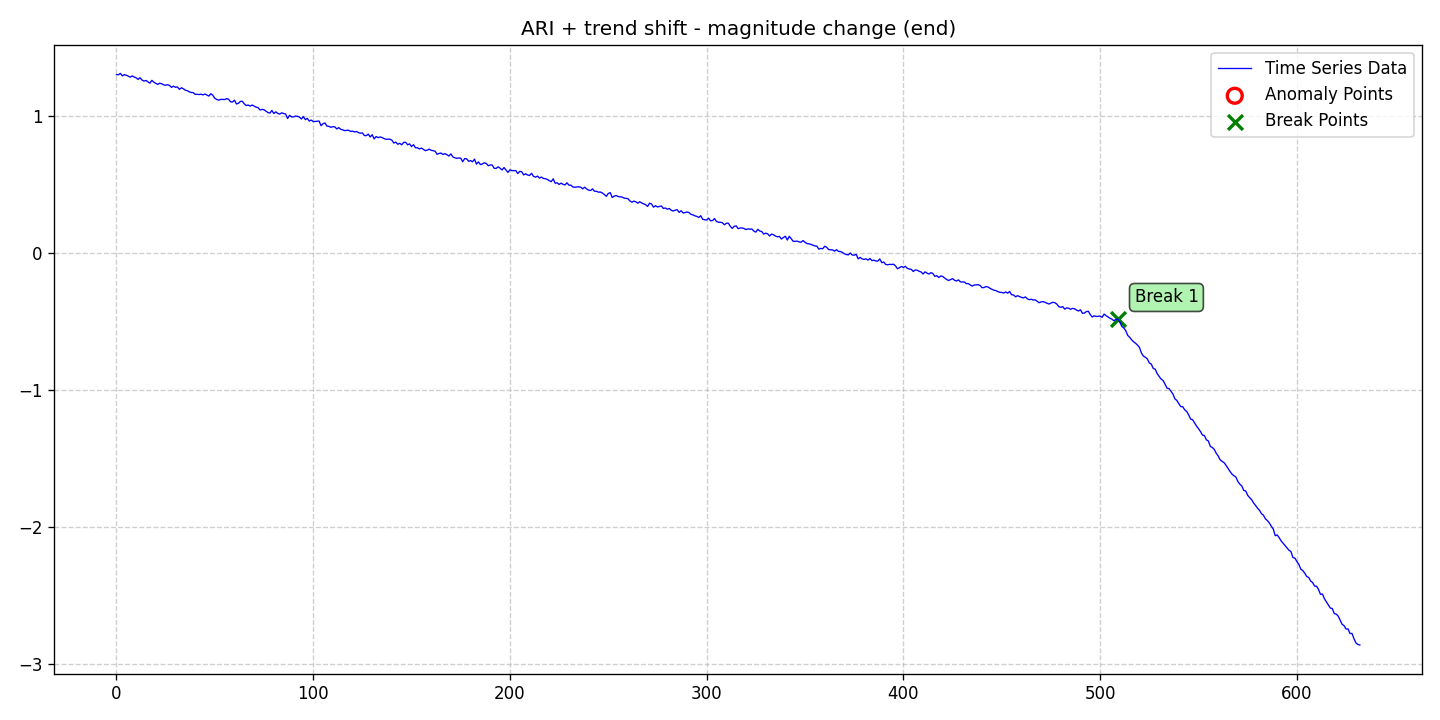

The file beside this chart, header and first rows:
date, data, stationary, det_lin_up, det_lin_down, det_quad, det_cubic, det_exp, det_damped, stoc_trend, volatility, single_seas, multiple_seas, point_anom_single, point_anom_multi, collect_anom, context_anom, mean_shift, var_shift, trend_shift, point_anom_count, point_anom_location, point_anom_point, collect_anom_count
2020-01-01, 1.298, 0, 0, 0, 0, 0, 0, 0, 1, 0, 0, 0, 0, 0, 0, 0, 0, 0, 1, 0, none, , 0
2020-01-02, 1.297, 0, 0, 0, 0, 0, 0, 0, 1, 0, 0, 0, 0, 0, 0, 0, 0, 0, 1, 0, none, , 0
2020-01-03, 1.307, 0, 0, 0, 0, 0, 0, 0, 1, 0, 0, 0, 0, 0, 0, 0, 0, 0, 1, 0, none, , 0
2020-01-04, 1.289, 0, 0, 0, 0, 0, 0, 0, 1, 0, 0, 0, 0, 0, 0, 0, 0, 0, 1, 0, none, , 0
2020-01-05, 1.298, 0, 0, 0, 0, 0, 0, 0, 1, 0, 0, 0, 0, 0, 0, 0, 0, 0, 1, 0, none, , 0
2020-01-06, 1.294, 0, 0, 0, 0, 0, 0, 0, 1, 0, 0, 0, 0, 0, 0, 0, 0, 0, 1, 0, none, , 0
2020-01-07, 1.287, 0, 0, 0, 0, 0, 0, 0, 1, 0, 0, 0, 0, 0, 0, 0, 0, 0, 1, 0, none, , 0
2020-01-08, 1.279, 0, 0, 0, 0, 0, 0, 0, 1, 0, 0, 0, 0, 0, 0, 0, 0, 0, 1, 0, none, , 0
2020-01-09, 1.288, 0, 0, 0, 0, 0, 0, 0, 1, 0, 0, 0, 0, 0, 0, 0, 0, 0, 1, 0, none, , 0
2020-01-10, 1.281, 0, 0, 0, 0, 0, 0, 0, 1, 0, 0, 0, 0, 0, 0, 0, 0, 0, 1, 0, none, , 0
2020-01-11, 1.275, 0, 0, 0, 0, 0, 0, 0, 1, 0, 0, 0, 0, 0, 0, 0, 0, 0, 1, 0, none, , 0
2020-01-12, 1.263, 0, 0, 0, 0, 0, 0, 0, 1, 0, 0, 0, 0, 0, 0, 0, 0, 0, 1, 0, none, , 0
2020-01-13, 1.275, 0, 0, 0, 0, 0, 0, 0, 1, 0, 0, 0, 0, 0, 0, 0, 0, 0, 1, 0, none, , 0
2020-01-14, 1.259, 0, 0, 0, 0, 0, 0, 0, 1, 0, 0, 0, 0, 0, 0, 0, 0, 0, 1, 0, none, , 0
2020-01-15, 1.251, 0, 0, 0, 0, 0, 0, 0, 1, 0, 0, 0, 0, 0, 0, 0, 0, 0, 1, 0, none, , 0
2020-01-16, 1.256, 0, 0, 0, 0, 0, 0, 0, 1, 0, 0, 0, 0, 0, 0, 0, 0, 0, 1, 0, none, , 0
2020-01-17, 1.246, 0, 0, 0, 0, 0, 0, 0, 1, 0, 0, 0, 0, 0, 0, 0, 0, 0, 1, 0, none, , 0
2020-01-18, 1.235, 0, 0, 0, 0, 0, 0, 0, 1, 0, 0, 0, 0, 0, 0, 0, 0, 0, 1, 0, none, , 0
2020-01-19, 1.257, 0, 0, 0, 0, 0, 0, 0, 1, 0, 0, 0, 0, 0, 0, 0, 0, 0, 1, 0, none, , 0
2020-01-20, 1.243, 0, 0, 0, 0, 0, 0, 0, 1, 0, 0, 0, 0, 0, 0, 0, 0, 0, 1, 0, none, , 0
2020-01-21, 1.234, 0, 0, 0, 0, 0, 0, 0, 1, 0, 0, 0, 0, 0, 0, 0, 0, 0, 1, 0, none, , 0
2020-01-22, 1.227, 0, 0, 0, 0, 0, 0, 0, 1, 0, 0, 0, 0, 0, 0, 0, 0, 0, 1, 0, none, , 0
2020-01-23, 1.236, 0, 0, 0, 0, 0, 0, 0, 1, 0, 0, 0, 0, 0, 0, 0, 0, 0, 1, 0, none, , 0
2020-01-24, 1.231, 0, 0, 0, 0, 0, 0, 0, 1, 0, 0, 0, 0, 0, 0, 0, 0, 0, 1, 0, none, , 0
2020-01-25, 1.224, 0, 0, 0, 0, 0, 0, 0, 1, 0, 0, 0, 0, 0, 0, 0, 0, 0, 1, 0, none, , 0
2020-01-26, 1.221, 0, 0, 0, 0, 0, 0, 0, 1, 0, 0, 0, 0, 0, 0, 0, 0, 0, 1, 0, none, , 0
2020-01-27, 1.225, 0, 0, 0, 0, 0, 0, 0, 1, 0, 0, 0, 0, 0, 0, 0, 0, 0, 1, 0, none, , 0
2020-01-28, 1.219, 0, 0, 0, 0, 0, 0, 0, 1, 0, 0, 0, 0, 0, 0, 0, 0, 0, 1, 0, none, , 0
2020-01-29, 1.205, 0, 0, 0, 0, 0, 0, 0, 1, 0, 0, 0, 0, 0, 0, 0, 0, 0, 1, 0, none, , 0
2020-01-30, 1.214, 0, 0, 0, 0, 0, 0, 0, 1, 0, 0, 0, 0, 0, 0, 0, 0, 0, 1, 0, none, , 0
2020-01-31, 1.206, 0, 0, 0, 0, 0, 0, 0, 1, 0, 0, 0, 0, 0, 0, 0, 0, 0, 1, 0, none, , 0
2020-02-01, 1.208, 0, 0, 0, 0, 0, 0, 0, 1, 0, 0, 0, 0, 0, 0, 0, 0, 0, 1, 0, none, , 0
2020-02-02, 1.191, 0, 0, 0, 0, 0, 0, 0, 1, 0, 0, 0, 0, 0, 0, 0, 0, 0, 1, 0, none, , 0
2020-02-03, 1.202, 0, 0, 0, 0, 0, 0, 0, 1, 0, 0, 0, 0, 0, 0, 0, 0, 0, 1, 0, none, , 0
2020-02-04, 1.196, 0, 0, 0, 0, 0, 0, 0, 1, 0, 0, 0, 0, 0, 0, 0, 0, 0, 1, 0, none, , 0
2020-02-05, 1.185, 0, 0, 0, 0, 0, 0, 0, 1, 0, 0, 0, 0, 0, 0, 0, 0, 0, 1, 0, none, , 0
2020-02-06, 1.181, 0, 0, 0, 0, 0, 0, 0, 1, 0, 0, 0, 0, 0, 0, 0, 0, 0, 1, 0, none, , 0
2020-02-07, 1.173, 0, 0, 0, 0, 0, 0, 0, 1, 0, 0, 0, 0, 0, 0, 0, 0, 0, 1, 0, none, , 0
2020-02-08, 1.168, 0, 0, 0, 0, 0, 0, 0, 1, 0, 0, 0, 0, 0, 0, 0, 0, 0, 1, 0, none, , 0
2020-02-09, 1.167, 0, 0, 0, 0, 0, 0, 0, 1, 0, 0, 0, 0, 0, 0, 0, 0, 0, 1, 0, none, , 0
2020-02-10, 1.155, 0, 0, 0, 0, 0, 0, 0, 1, 0, 0, 0, 0, 0, 0, 0, 0, 0, 1, 0, none, , 0
2020-02-11, 1.155, 0, 0, 0, 0, 0, 0, 0, 1, 0, 0, 0, 0, 0, 0, 0, 0, 0, 1, 0, none, , 0
2020-02-12, 1.153, 0, 0, 0, 0, 0, 0, 0, 1, 0, 0, 0, 0, 0, 0, 0, 0, 0, 1, 0, none, , 0
2020-02-13, 1.155, 0, 0, 0, 0, 0, 0, 0, 1, 0, 0, 0, 0, 0, 0, 0, 0, 0, 1, 0, none, , 0
2020-02-14, 1.15, 0, 0, 0, 0, 0, 0, 0, 1, 0, 0, 0, 0, 0, 0, 0, 0, 0, 1, 0, none, , 0
2020-02-15, 1.157, 0, 0, 0, 0, 0, 0, 0, 1, 0, 0, 0, 0, 0, 0, 0, 0, 0, 1, 0, none, , 0
2020-02-16, 1.149, 0, 0, 0, 0, 0, 0, 0, 1, 0, 0, 0, 0, 0, 0, 0, 0, 0, 1, 0, none, , 0
2020-02-17, 1.141, 0, 0, 0, 0, 0, 0, 0, 1, 0, 0, 0, 0, 0, 0, 0, 0, 0, 1, 0, none, , 0
2020-02-18, 1.159, 0, 0, 0, 0, 0, 0, 0, 1, 0, 0, 0, 0, 0, 0, 0, 0, 0, 1, 0, none, , 0
2020-02-19, 1.147, 0, 0, 0, 0, 0, 0, 0, 1, 0, 0, 0, 0, 0, 0, 0, 0, 0, 1, 0, none, , 0
2020-02-20, 1.125, 0, 0, 0, 0, 0, 0, 0, 1, 0, 0, 0, 0, 0, 0, 0, 0, 0, 1, 0, none, , 0
2020-02-21, 1.117, 0, 0, 0, 0, 0, 0, 0, 1, 0, 0, 0, 0, 0, 0, 0, 0, 0, 1, 0, none, , 0
2020-02-22, 1.112, 0, 0, 0, 0, 0, 0, 0, 1, 0, 0, 0, 0, 0, 0, 0, 0, 0, 1, 0, none, , 0
2020-02-23, 1.118, 0, 0, 0, 0, 0, 0, 0, 1, 0, 0, 0, 0, 0, 0, 0, 0, 0, 1, 0, none, , 0
2020-02-24, 1.117, 0, 0, 0, 0, 0, 0, 0, 1, 0, 0, 0, 0, 0, 0, 0, 0, 0, 1, 0, none, , 0
2020-02-25, 1.116, 0, 0, 0, 0, 0, 0, 0, 1, 0, 0, 0, 0, 0, 0, 0, 0, 0, 1, 0, none, , 0
2020-02-26, 1.123, 0, 0, 0, 0, 0, 0, 0, 1, 0, 0, 0, 0, 0, 0, 0, 0, 0, 1, 0, none, , 0
2020-02-27, 1.119, 0, 0, 0, 0, 0, 0, 0, 1, 0, 0, 0, 0, 0, 0, 0, 0, 0, 1, 0, none, , 0
2020-02-28, 1.1, 0, 0, 0, 0, 0, 0, 0, 1, 0, 0, 0, 0, 0, 0, 0, 0, 0, 1, 0, none, , 0
2020-02-29, 1.098, 0, 0, 0, 0, 0, 0, 0, 1, 0, 0, 0, 0, 0, 0, 0, 0, 0, 1, 0, none, , 0
... 573 more rows
